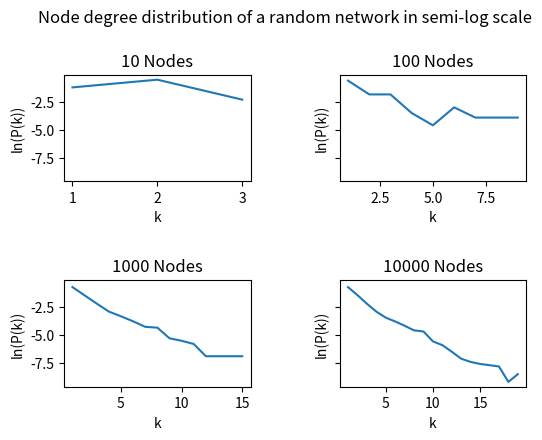

This chart was generated by the following Python code: (Note: this script raises an exception after producing the figure.)
import math
import networkx as nx
import numpy as np
import random
import matplotlib.pyplot as plt

# Set variables
STEPS = 100

# Create structures for holding data
all_k = []
all_Pk = []

# Initialize a graph with a single node
G = nx.empty_graph(n=1)

if __name__ == "__main__":
    # Set up the plot/subplots for iteration
    NUM_ACROSS = 2
    NUM_DOWN = 2
    ITER_NODES = [10, 100, 1000, 10000]
    fig, axs = plt.subplots(NUM_ACROSS, NUM_DOWN, sharex=False, sharey=True)
    fig.tight_layout(pad=5.0)
    fig.suptitle('Node degree distribution of a random network in semi-log scale')

    # iterate over discrete number of steps and generate the netowrk
    for iter in ITER_NODES:
        for i in range(iter):
            # Randomly select another node to pair with then add an edge
            if i != 0: # no neighbor to select if there's only one node
                neighbor = np.random.choice(G.nodes())
                G.add_node(i)
                G.add_edge(i, neighbor)
            else:
                pass

        # nx.draw_circular(G, node_size=4)
        # plt.show()

        # Analyze the randomly generated network
        degrees = [n[1] for n in G.degree]
        degree_values = list(set(degrees))
        Pk = {v:degrees.count(v) / len(G.nodes) for v in degree_values}

        k_lst = list(Pk.keys())
        Pk_lst = list(Pk.values())
        Pk_log_lst = [np.log(pk) for pk in Pk_lst]

        # Save results to data structure
        all_k.append(k_lst)
        all_Pk.append(Pk_log_lst)

    # Plot the results
    # use LaTeX fonts in the plot
    plt.rc("text", usetex=False)
    plt.rc("font", family='serif')

    for pi in range(NUM_ACROSS):
        for pj in range(NUM_DOWN):
            idx = pi * NUM_ACROSS + pj
            axs[pi % NUM_ACROSS, pj % NUM_DOWN].plot(all_k[idx], all_Pk[idx])
            axs[pi % NUM_ACROSS, pj % NUM_DOWN].set_title(str(ITER_NODES[idx]) + ' Nodes')
    
    # axs[0, 0].plot(k_lst, Pk_log_lst)
    # axs[0, 0].set_title('10 Nodes')
    # axs[0, 1].plot(k_lst, Pk_log_lst, 'tab:orange')
    # axs[0, 1].set_title('100 Nodes')
    # axs[1, 0].plot(k_lst, Pk_log_lst, 'tab:green')
    # axs[1, 0].set_title('1000 Nodes')
    # axs[1, 1].plot(k_lst, Pk_log_lst, 'tab:red')
    # axs[1, 1].set_title('10000 Nodes')

    # After all subplot iterations, label the plot
    for ax in axs.flat:
        ax.set(xlabel='k', ylabel='ln(P(k))')

    # Hide x labels and tick labels for top plots and y ticks for right plots.
    # for ax in axs.flat:
    #     ax.label_outer()

    plt.savefig("../output/images/random-network_node_degree_analysis.png")
    plt.show()

    # plt.plot(k_lst, Pk_log_lst)
    # line1 = plt.plot([0,100],[100,0], c='red', alpha=0.15, lw=1)
    # line2 = plt.plot([0,1,4],[3, 2,4],  c='green', lw=1)
    # # text is left-aligned
    # plt.text(50,50,'This text starts at point (2,4)')
    # plt.show()

        # print(G)
       
       # Randomly add edge
